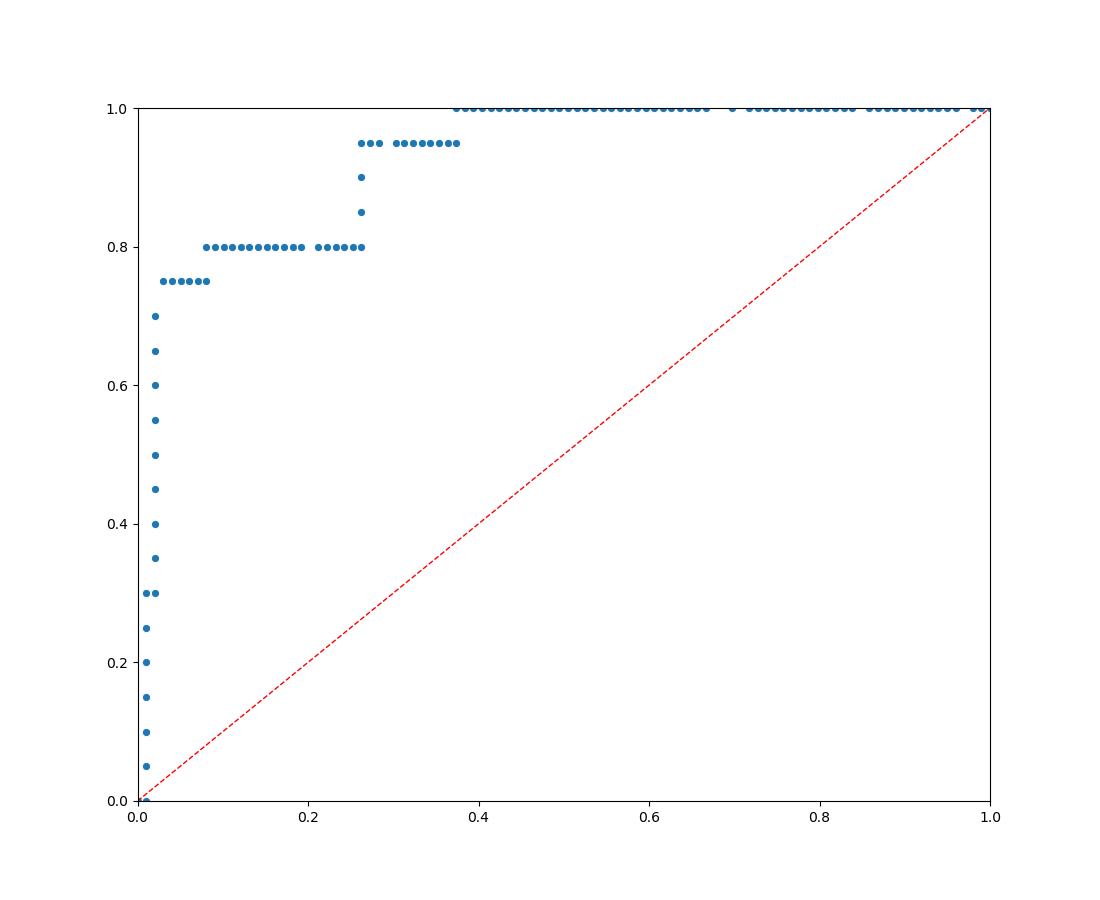

The file beside this chart, header and first rows:
, logit_reg_all_data_basic_features_balanc…, logit_reg_all_data_basic_features_balanc…
0, 0.0, 0.0
1, 0.0101, 0.0
2, 0.0101, 0.05
3, 0.0101, 0.1
4, 0.0101, 0.15
5, 0.0101, 0.2
6, 0.0101, 0.25
7, 0.0101, 0.3
8, 0.0202, 0.3
9, 0.0202, 0.35
10, 0.0202, 0.4
11, 0.0202, 0.45
12, 0.0202, 0.5
13, 0.0202, 0.55
14, 0.0202, 0.6
15, 0.0202, 0.65
16, 0.0202, 0.7
17, 0.0303, 0.75
18, 0.0404, 0.75
19, 0.05051, 0.75
20, 0.06061, 0.75
21, 0.07071, 0.75
22, 0.08081, 0.75
23, 0.08081, 0.8
24, 0.09091, 0.8
25, 0.101, 0.8
26, 0.1111, 0.8
27, 0.1212, 0.8
28, 0.1313, 0.8
29, 0.1414, 0.8
30, 0.1515, 0.8
31, 0.1616, 0.8
32, 0.1717, 0.8
33, 0.1818, 0.8
34, 0.1919, 0.8
35, 0.2121, 0.8
36, 0.2222, 0.8
37, 0.2323, 0.8
38, 0.2424, 0.8
39, 0.2525, 0.8
40, 0.2626, 0.8
41, 0.2626, 0.85
42, 0.2626, 0.9
43, 0.2626, 0.95
44, 0.2727, 0.95
45, 0.2828, 0.95
46, 0.303, 0.95
47, 0.3131, 0.95
48, 0.3232, 0.95
49, 0.3333, 0.95
50, 0.3434, 0.95
51, 0.3535, 0.95
52, 0.3636, 0.95
53, 0.3737, 0.95
54, 0.3737, 1.0
55, 0.3838, 1.0
56, 0.3939, 1.0
57, 0.404, 1.0
58, 0.4141, 1.0
59, 0.4242, 1.0
... 52 more rows
